3-way image classification set "Rock-Paper-Scissors-6" from GitHub (jusanchez6/Embedded-Machine-Learning); label vocabulary: paper, rock, scissors.

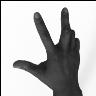
Label: scissors

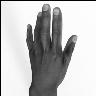
Label: paper

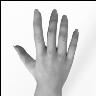
Label: paper

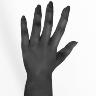
Label: paper

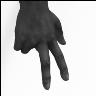
Label: scissors

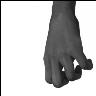
Label: rock
